Run: headless pygame with SDL's dummy video driver; simulated clock (each Clock.tick advances the game by its frame time, no real sleeping); random seed 0; keys injected as events and as key.get_pressed() state; no mouse input.
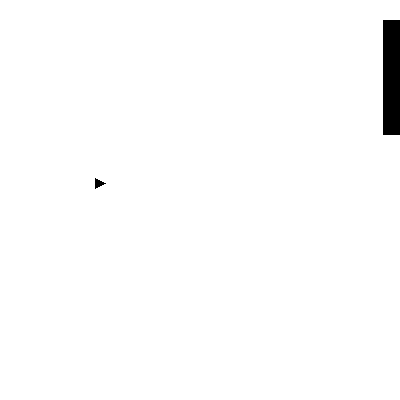
Frame 1 of 4 · flips 1–60 · no input
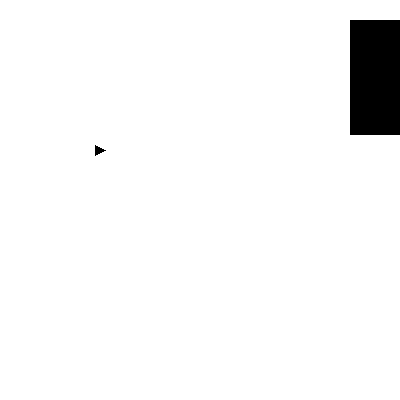
Frame 2 of 4 · flips 61–180 · tapped SPACE, RETURN · held RIGHT (→), D
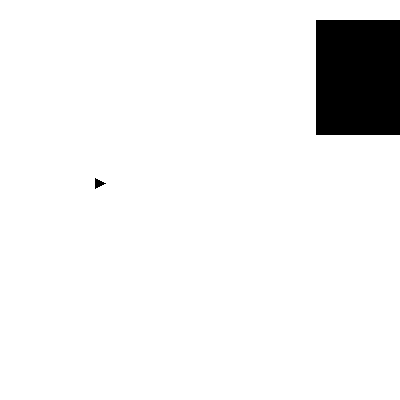
Frame 3 of 4 · flips 181–300 · held DOWN (↓), S
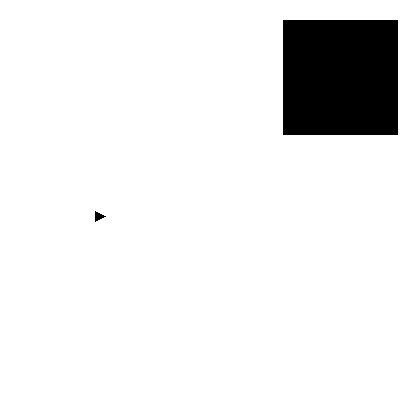
Frame 4 of 4 · flips 301–420 · held LEFT (←), A, UP (↑), W

The pygame program that drew these frames:

import pygame
import sys
from random import randint

def generate_at(x_b):
    if randint(0,10) == 1:
        return Block(x_b,(y_b:=randint(0,350)),randint(200,600)+x_b,y_b+randint(50,100))
    if randint(0,10) == 1:
        return Block(x_b,(y_b:=randint(0,350)),25+x_b,y_b+randint(150,250))
    return Block(x_b,(y_b:=randint(0,350)),randint(50,200)+x_b,y_b+randint(50,150))

class Block:
    def __init__(self,x_b,y_b,x_e,y_e):
        self.x_b = x_b
        self.y_b = y_b
        self.x_e = x_e
        self.y_e = y_e
    
    def collide(self,player_y):
        return self.x_b<100<self.x_e and self.y_b<player_y<self.y_e

    def draw(self,screen):
        pygame.draw.rect(screen,(0,0,0),\
            pygame.Rect(self.x_b,self.y_b,self.x_e - self.x_b,self.y_e - self.y_b))

pygame.init()

screen = pygame.display.set_mode((400, 400))
clock = pygame.time.Clock()

hardmode = True
fps = 360
player_y = 200
velocity = -100/fps
blocks = [generate_at(400+200*i) for i in range(20 if hardmode else 10)]

on_ground = 0
while True:
    for event in pygame.event.get():
        if event.type == pygame.QUIT:
            pygame.quit()
            sys.exit()
        if event.type == pygame.KEYDOWN:
            velocity = 100/fps
        if event.type == pygame.KEYUP:
            velocity = -100/fps
    
    player_y += velocity
    pygame.draw.rect(screen,(255,255,255),pygame.Rect(0,0,400,400),0)
    pygame.draw.polygon(screen,(0,0,0),[(95,player_y-5),(105,player_y),(95,player_y+5)])

    for index,i in enumerate(blocks):
        i.x_b -= 100/fps
        i.x_e -= 100/fps
        i.draw(screen)
        if i.x_e < 0 and hardmode == False:
            m = max([i.x_e for i in blocks])
            blocks = blocks[0:index]+blocks[index+1:]+[generate_at(m+50 if m+50 > 400 else 400)]
        elif i.x_e < 0:
            blocks = blocks[0:index]+blocks[index+1:]+[generate_at(400)]
        
        if i.collide(player_y):
            pygame.quit()
            sys.exit()

    if player_y < 5:
        player_y = 5
        on_ground += 1/fps
    elif player_y > 395: 
        player_y = 395
        on_ground += 1/fps
    
    if on_ground >= (0.75 if hardmode else 1.5):
        blocks.append(Block(450,0,1450,25))
        blocks.append(Block(450,375,1450,400))
        on_ground = 0

    pygame.display.flip()
    clock.tick(fps)
